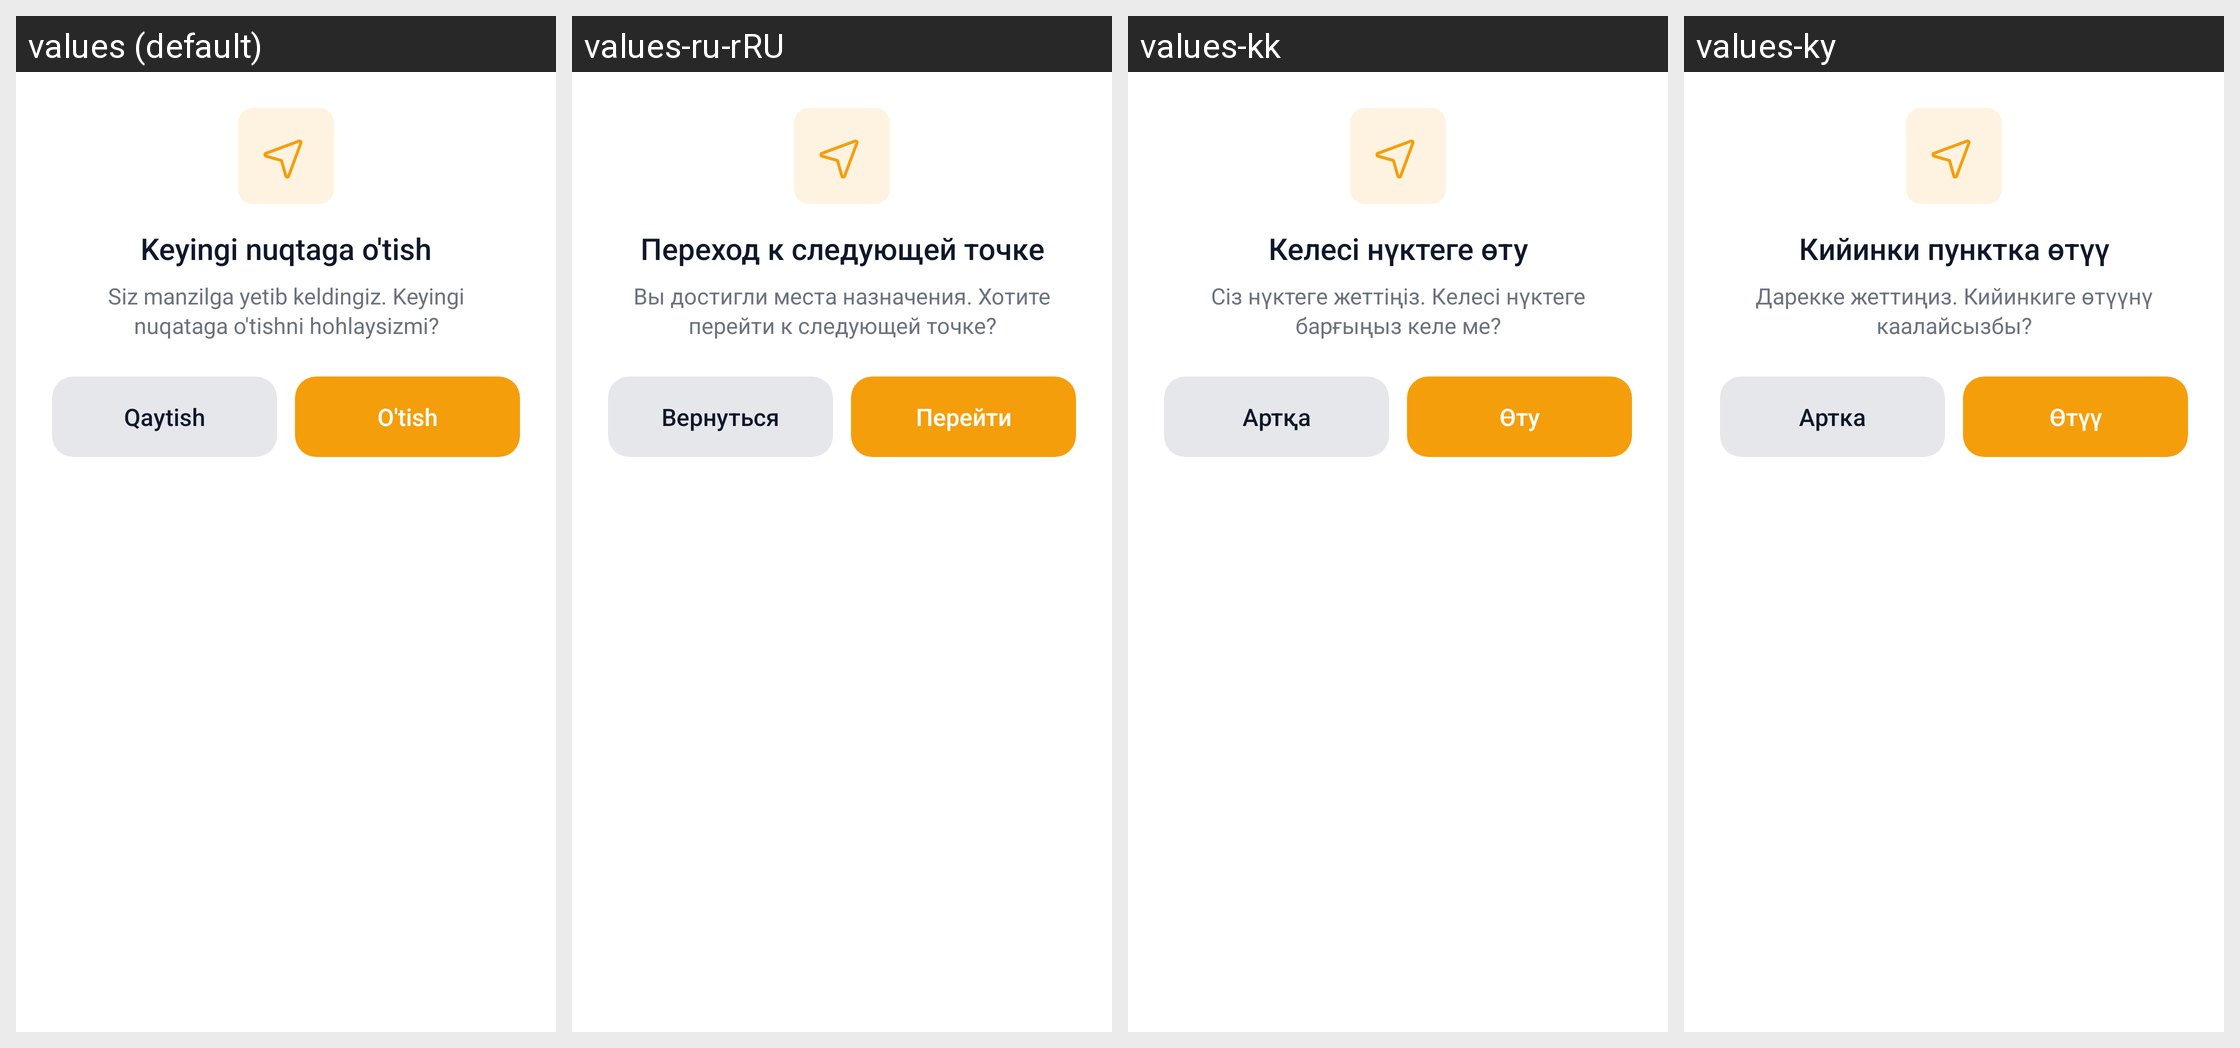

The same Android screen rendered under several of its app's locales, left to right. List the strings drawn on it with the default value and each locale's translation.
Android screen res/layout/dialog_passing_next_destination.xml rendered under 4 locales, left to right: values (default), values-ru-rRU, values-kk, values-ky. Device: Nexus 5 (rendered at 1080×1920; each locale shown at half size, 540×960, under a caption strip naming it); theme Theme.TeamworkTaxi.
Strings drawn on this screen, with the default value and each locale's value (text and hints the layout hard-codes, and strings that could not be matched under every locale, appear in the picture but are not listed):

passing_next_point_title
  values: Keyingi nuqtaga o'tish
  values-ru-rRU: Переход к следующей точке
  values-kk: Келесі нүктеге өту
  values-ky: Кийинки пунктка өтүү

passing_next_point_message
  values: Siz manzilga yetib keldingiz. Keyingi nuqataga o'tishni hohlaysizmi?
  values-ru-rRU: Вы достигли места назначения. Хотите перейти к следующей точке?
  values-kk: Сіз нүктеге жеттіңіз. Келесі нүктеге барғыңыз келе ме?
  values-ky: Дарекке жеттиңиз. Кийинкиге өтүүнү каалайсызбы?

back
  values: Qaytish
  values-ru-rRU: Вернуться
  values-kk: Артқа
  values-ky: Артка

passing
  values: O'tish
  values-ru-rRU: Перейти
  values-kk: Өту
  values-ky: Өтүү
